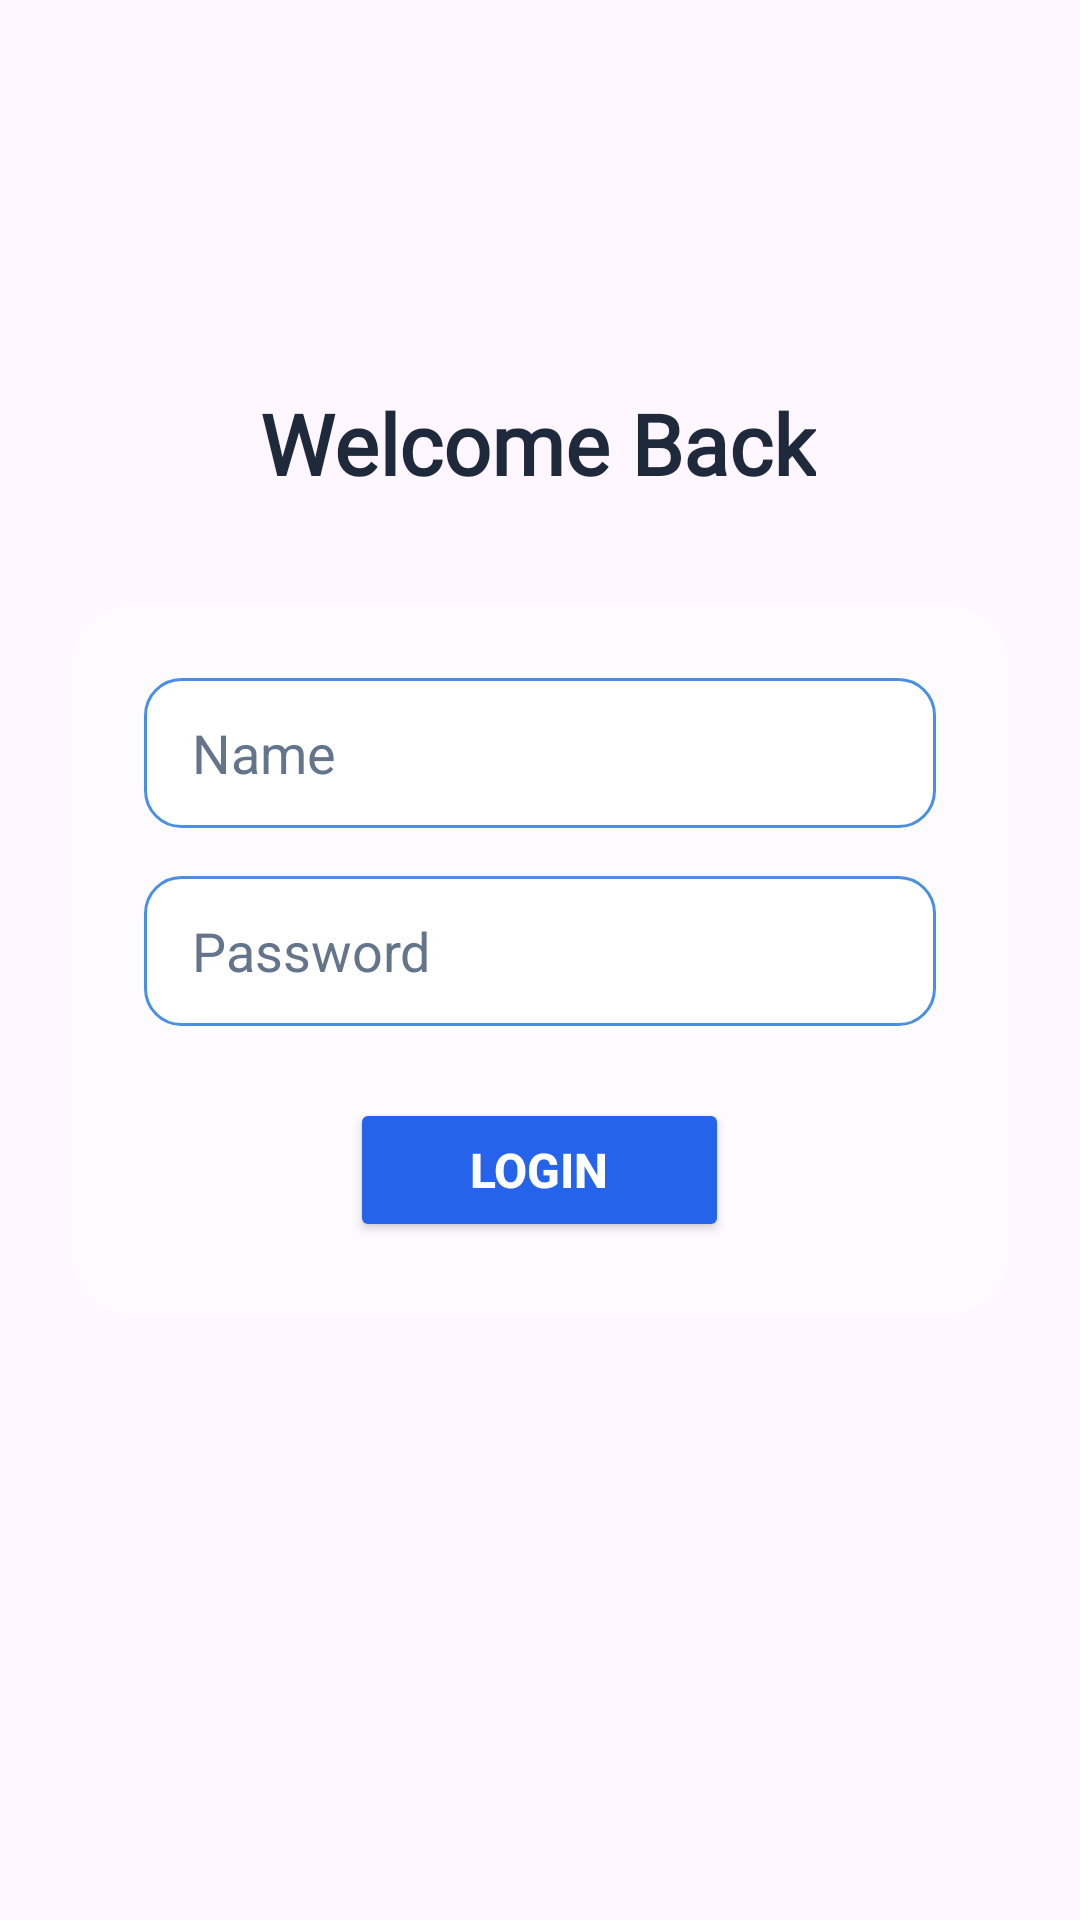

The Android layout XML behind this screen, and the referenced resources:
<!-- AndroidManifest.xml: application theme Theme.Chayani_3TIB -->
<!-- res/layout/activity_login.xml -->
<?xml version="1.0" encoding="utf-8"?>
<androidx.constraintlayout.widget.ConstraintLayout
    xmlns:android="http://schemas.android.com/apk/res/android"
    xmlns:app="http://schemas.android.com/apk/res-auto"
    xmlns:tools="http://schemas.android.com/tools"
    android:id="@+id/main"
    android:layout_width="match_parent"
    android:layout_height="match_parent"
    android:background="@drawable/wlp"
    tools:context=".LoginActivity">

    <TextView
        android:id="@+id/tvTitle"
        android:layout_width="wrap_content"
        android:layout_height="wrap_content"
        android:text="Welcome Back"
        android:textColor="#1E293B"
        android:textSize="28sp"
        android:fontFamily="@font/text1"
        android:textStyle="bold"
        app:layout_constraintBottom_toTopOf="@id/cardContainer"
        app:layout_constraintEnd_toEndOf="parent"
        app:layout_constraintHorizontal_bias="0.497"
        app:layout_constraintStart_toStartOf="parent"
        app:layout_constraintTop_toTopOf="parent"
        app:layout_constraintVertical_bias="0.784" />

    
    <androidx.cardview.widget.CardView
        android:id="@+id/cardContainer"
        android:layout_width="0dp"
        android:layout_height="wrap_content"
        android:layout_marginStart="24dp"
        android:layout_marginEnd="24dp"
        app:cardBackgroundColor="#80FFFFFF"
        app:cardCornerRadius="20dp"
        app:cardElevation="0dp"
        app:layout_constraintBottom_toBottomOf="parent"
        app:layout_constraintEnd_toEndOf="parent"
        app:layout_constraintStart_toStartOf="parent"
        app:layout_constraintTop_toTopOf="parent">

        <LinearLayout
            android:layout_width="match_parent"
            android:layout_height="wrap_content"
            android:orientation="vertical"
            android:padding="24dp">

            
            <EditText
                android:id="@+id/edtUsername"
                android:layout_width="match_parent"
                android:layout_height="50dp"
                android:layout_marginBottom="16dp"
                android:autofillHints="username"
                android:background="@drawable/bg_input"
                android:hint="@string/name"
                android:inputType="text"
                android:paddingStart="16dp"
                android:paddingEnd="16dp"
                android:textColor="#1E293B"
                android:textColorHint="#64748B" />

            
            <EditText
                android:id="@+id/edtPassword"
                android:layout_width="match_parent"
                android:layout_height="50dp"
                android:layout_marginBottom="24dp"
                android:autofillHints="password"
                android:background="@drawable/bg_input"
                android:hint="@string/password"
                android:inputType="numberPassword"
                android:paddingStart="16dp"
                android:paddingEnd="16dp"
                android:textColor="#1E293B"
                android:textColorHint="#64748B" />

            
            <Button
                android:id="@+id/btnLogin"
                android:layout_width="wrap_content"
                android:layout_height="48dp"
                android:layout_gravity="center_horizontal"
                android:backgroundTint="#2563EB"
                android:paddingStart="40dp"
                android:paddingEnd="40dp"
                android:text="@string/login"
                android:textColor="#FFFFFF"
                android:textSize="16sp"
                android:textStyle="bold"
                app:cornerRadius="24dp" />

        </LinearLayout>
    </androidx.cardview.widget.CardView>

    <ImageView
        android:id="@+id/imageView"
        android:layout_width="144dp"
        android:layout_height="124dp"
        app:srcCompat="@drawable/group"
        app:layout_constraintBottom_toTopOf="@id/tvTitle"
        app:layout_constraintEnd_toEndOf="parent"
        app:layout_constraintStart_toStartOf="parent"
        app:layout_constraintTop_toTopOf="parent" />

</androidx.constraintlayout.widget.ConstraintLayout>
<!-- resources referenced by this layout -->
<resources>
  <!-- drawable bg_input (drawable) -->
  <?xml version="1.0" encoding="utf-8"?>
  <shape xmlns:android="http://schemas.android.com/apk/res/android">
      <solid android:color="#FFFFFF" />
      <corners android:radius="12dp" />
      <stroke
          android:width="1dp"
          android:color="#4A90E2" />
  </shape>
  <string name="login">Login</string>
  <string name="name">Name</string>
  <string name="password">Password</string>
  <style name="Theme.Chayani_3TIB" parent="Base.Theme.Chayani_3TIB" />
  <style name="Base.Theme.Chayani_3TIB" parent="Theme.Material3.DayNight.NoActionBar">
          
          
      </style>
</resources>
